Labelled photos from "cropped_dataset", an image-classification folder in rumreichf/growbot-workspace. The possible labels are: cactus, green plant, lavender, leafy plant, lillies, succulent.

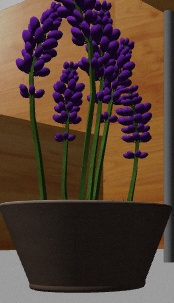
Label: lavender

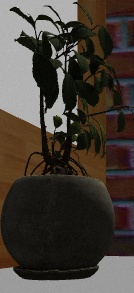
Label: leafy plant

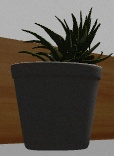
Label: succulent

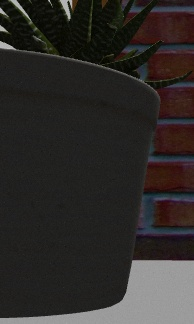
Label: succulent

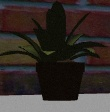
Label: green plant

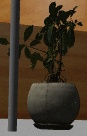
Label: leafy plant
